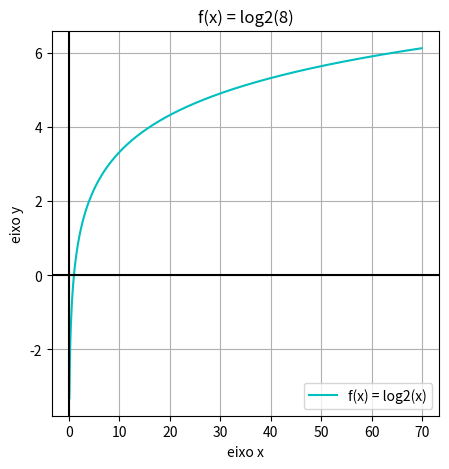

This figure's Python source:
#funcao log
import matplotlib.pyplot as plt
import numpy as np
import math

def funcaoLog (x,base):
  return (math.log(x,base))

vetorX = np.arange(0.1,70,0.1)
print(vetorX)

#base log
base = 2
logaritmando = 8

#valor de y p/ cada valor de x
vetorY=[]
for log in vetorX:
  vetorY.append(funcaoLog(log,base))
print(vetorY)

fig = plt.figure(figsize=(5,5))

plt.plot(vetorX, vetorY, label='f(x) = log2(x)', color='c')

plt.title (f'f(x) = log{base}({logaritmando})')
plt.xlabel('eixo x')
plt.ylabel('eixo y')
plt.legend()
plt.grid(True, which='both')
plt.axhline(y=0, color='k')
plt.axvline(x=0, color='k')
plt.show()
fig.savefig('flog.png')